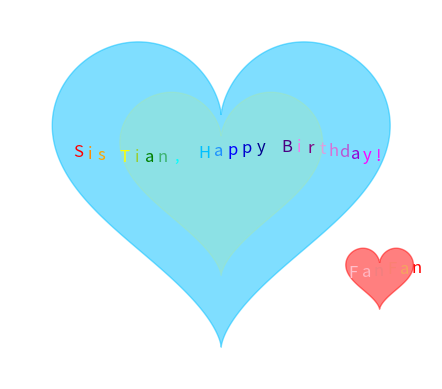

Write the Python code that produced this figure.
import numpy as n
import matplotlib.pyplot as p
import matplotlib.animation as a
t=n.linspace(0,2*n.pi,1000)
x=16*n.sin(t)**3
y=13*n.cos(t)-5*n.cos(2*t)-2*n.cos(3*t)-n.cos(4*t)
F,A=p.subplots()
A.set(xlim=(-20,20),ylim=(-20,15),aspect='equal')
A.axis('off')
XT,=A.fill(x,y,color='deepskyblue',alpha=1)
DYF,=A.fill(0.6*x,0.6*y,color='yellow',alpha=0.1)
We=A.fill(0.3*x+15,0.3*y-10,color='red',alpha=0.5)[0]
Bless,me="Sis Tian, Happy Birthday!","FanFan"
Colors=['red','darkorange','orange','gold','yellow','yellowgreen','green','mediumseagreen','cyan','skyblue','deepskyblue','dodgerblue','blue','mediumblue','darkblue','navy','indigo','violet','purple','plum','orchid','mediumorchid','darkviolet','fuchsia','magenta','pink','lightpink','lightcoral','salmon','sandybrown']
Happy=[A.text(-len(Bless)*0.6+i*1.2+0.75,1.5,c,fontsize=12,ha='center',va='center')for i,c in enumerate(Bless)]
ME=[A.text(-len(me)*0.6+i*1.3+16,-10,c,fontsize=12,ha='right',va='center')for i,c in enumerate(me)]
def Love(f):
    Si=n.sin(f/10)
    S=0.2+0.05*Si
    We.set_xy(n.column_stack((S*x+15,S*y-10)))
    XT.set_alpha(0.5+0.5*Si)
    DYF.set_alpha(0.1-0.1*Si)
    for i,T in enumerate(Happy):
        Yo=1.5-0.5*n.sin(f/5+i*0.3)
        T.set_position((-len(Bless)*0.6+i*1.2+Yo,Yo))
    for i,T in enumerate(ME):
        T.set_position((-len(me)*0.6+i*1.3+16+0.5*n.cos(f/5+i*0.3),-10+0.5*n.sin(f/5+i*0.3)))
    for i,T in enumerate(Happy+ME):
        T.set_color(Colors[(f+i)%len(Colors)])
    return [XT,DYF,We]+Happy+ME
Dream=a.FuncAnimation(F,Love,frames=519115,blit=True,interval=30)
p.show()